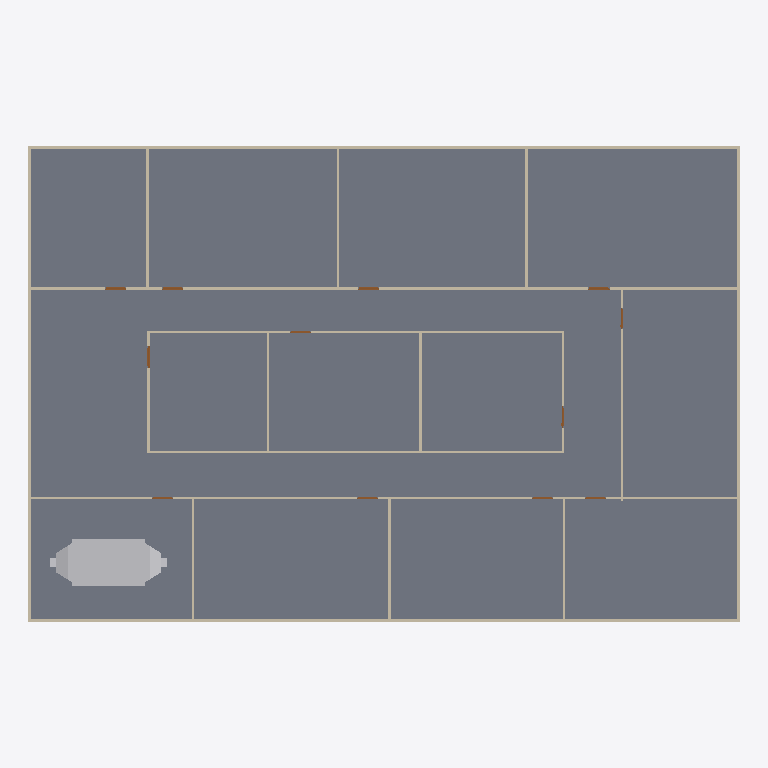
Plan cut of the same IFC building model at storey 'GF' (level 0.00 m, cut at 1.40 m), seen from above with north up, elements coloured by IFC class: 20 walls (beige), 12 doors (brown), 1 slab (grey), 1 other element (light grey). Cut surfaces are drawn darker.
Extent 30.2 m × 20.2 m × 3.1 m (x, y, z). Storeys (2): GF at 0.00 m; DUCTING at 2.80 m. Elements (102): 23 IfcDuctFitting, 23 IfcDuctSegment, 22 IfcAirTerminalBox, 20 IfcWall, 12 IfcDoor, 1 IfcDistributionControlElement, 1 IfcSlab.

HEADER;
FILE_DESCRIPTION(('ViewDefinition[DesignTransferView]'),'2;1');
FILE_NAME('s08-activity.ifc','2026-10-24T15:06:25+08:00',(''),(''),'IfcOpenShell 0.8.5-post1','Bonsai 0.8.5-post1','Nobody');
FILE_SCHEMA(('IFC4'));
ENDSEC;
DATA;
#1=IFCPROJECT('3zt5O$T9T8$f08reIzjZBG',$,'My Project',$,$,$,$,(#14,#26),#9);
#31=IFCSITE('1NLrA44prEX92DnmwXdVUh',$,'My Site',$,$,#54,$,$,$,$,$,$,$,$);
#37=IFCBUILDING('1ea87Rwi56DAMd629yNbTu',$,'My Building',$,$,#60,$,$,$,$,$,$);
#43=IFCBUILDINGSTOREY('2of0Ajz6PECP2yaGtpU3l_',$,'GF',$,$,#66,$,$,$,$);
#1016=IFCBUILDINGSTOREY('3HTIekM2nDnOQ$CItJIcEO',$,'DUCTING',$,$,#4387,$,$,$,$);
#4325=IFCSLAB('1WeeCF20jBz9meGcWBfQ4F',$,'Slab',$,$,#4333,#4340,$,$);
#10826=IFCDISTRIBUTIONCONTROLELEMENT('0evdqQZxn0oeEQpnJNTf76',$,'Cube',$,$,#10962,#10827,$);
#1325=IFCWALL('0D$5VMz2v6s8av8iII3Pg9',$,'Wall',$,$,#1472,#1331,$,$);
#1275=IFCWALL('1UDBmIW3567uetp1yQ1qI9',$,'Wall',$,$,#1536,#1281,$,$);
#1691=IFCWALL('1FThg5$zvA0wdYF9edpZMy',$,'Wall',$,$,#1702,#1697,$,$);
#1300=IFCWALL('0vjWYu7njEFBO_oOq$0Qyr',$,'Wall',$,$,#1311,#1306,$,$);
#1350=IFCWALL('0MRWzSognESQdIQWcQ80v9',$,'Wall',$,$,#1504,#1356,$,$);
#2199=IFCWALL('3v2aa1NzvEb9OH_5rmflzp',$,'Wall',$,$,#2210,#2205,$,$);
#2287=IFCWALL('3teyjcrzf3uAgXpO0b$VhD',$,'Wall',$,$,#2434,#2293,$,$);
#2237=IFCWALL('38QhbdbKb9UujMqX3wlw11',$,'Wall',$,$,#2498,#2243,$,$);
#1575=IFCWALL('0yoypxvBj1LOjvNX_uVlxo',$,'Wall',$,$,#1586,#1581,$,$);
#4353=IFCWALL('34SAuU2qLCdwV$uj36b6u8',$,'Wall',$,$,#4382,#4364,$,$);
#2588=IFCWALL('3wRS01hnLD4B$J95dhOsKc',$,'Wall',$,$,#2599,#2594,$,$);
#2550=IFCWALL('0_i8dKuLTDOeOHoWA7rqIT',$,'Wall',$,$,#2561,#2556,$,$);
#2664=IFCWALL('2u5j55KIv7MPjPhu1A$avy',$,'Wall',$,$,#2675,#2670,$,$);
#2312=IFCWALL('3pHwNhcHT59BzMMTBJMF1f',$,'Wall',$,$,#2466,#2318,$,$);
#1550=IFCWALL('35K1npWBPFGB3tO6w_xo94',$,'Wall',$,$,#1561,#1556,$,$);
#1729=IFCWALL('3NWj3y039AvQIEMOySC9Fs',$,'Wall',$,$,#1740,#1735,$,$);
#2626=IFCWALL('2Ys7X7SLPFIQVgD5yA6a41',$,'Wall',$,$,#2637,#2632,$,$);
#2702=IFCWALL('1CrOvByev4Z9g5C7MtL_BV',$,'Wall',$,$,#2713,#2708,$,$);
#2512=IFCWALL('1vx03Rlen1m8AGkws_VT06',$,'Wall',$,$,#2523,#2518,$,$);
#2262=IFCWALL('32x$v5jALC4AtRDaSMpZN_',$,'Wall',$,$,#2273,#2268,$,$);
#3181=IFCDOOR('2Z4IKZk6T3uOgLuksZ$n1J',$,'Door',$,$,#3229,#3189,$,2.0,0.899999976158142,$,$,$);
#2887=IFCDOOR('1oudh4tTvAkgae7JX9Q5CS',$,'Door',$,$,#2935,#2895,$,2.0,0.899999976158142,$,$,$);
#2740=IFCDOOR('2LnVJoqvXBaO4_ziuu1DKX',$,'Door',$,$,#2788,#2748,$,2.0,0.899999976158142,$,$,$);
#2838=IFCDOOR('130hECcDn76QwzqRrpcAN4',$,'Door',$,$,#2886,#2846,$,2.0,0.899999976158142,$,$,$);
#2789=IFCDOOR('3rthb4eFTE2ewA2UoSTZgt',$,'Door',$,$,#2837,#2797,$,2.0,0.899999976158142,$,$,$);
#3279=IFCDOOR('1bymHpNqP4VfyZ09w_pMT$',$,'Door',$,$,#3327,#3287,$,2.0,0.899999976158142,$,$,$);
#2936=IFCDOOR('3aJUCcbEb81PT6mTRJ_oF9',$,'Door',$,$,#2984,#2944,$,2.0,0.899999976158142,$,$,$);
#2985=IFCDOOR('3GoDDqP_r2HQ9fC8VupqIO',$,'Door',$,$,#3033,#2993,$,2.0,0.899999976158142,$,$,$);
#3034=IFCDOOR('2qRkcuSxvCU9c5r7QVoESM',$,'Door',$,$,#3082,#3042,$,2.0,0.899999976158142,$,$,$);
#3132=IFCDOOR('0eMHgKDU58zOPgXUXjacjM',$,'Door',$,$,#3180,#3140,$,2.0,0.899999976158142,$,$,$);
#3083=IFCDOOR('30CEYKCon5XA8T4MQxBbhR',$,'Door',$,$,#3131,#3091,$,2.0,0.899999976158142,$,$,$);
#3230=IFCDOOR('1$2xEm4ofBvuae13WZ$5sF',$,'Door',$,$,#3278,#3238,$,2.0,0.899999976158142,$,$,$);
ENDSEC;
